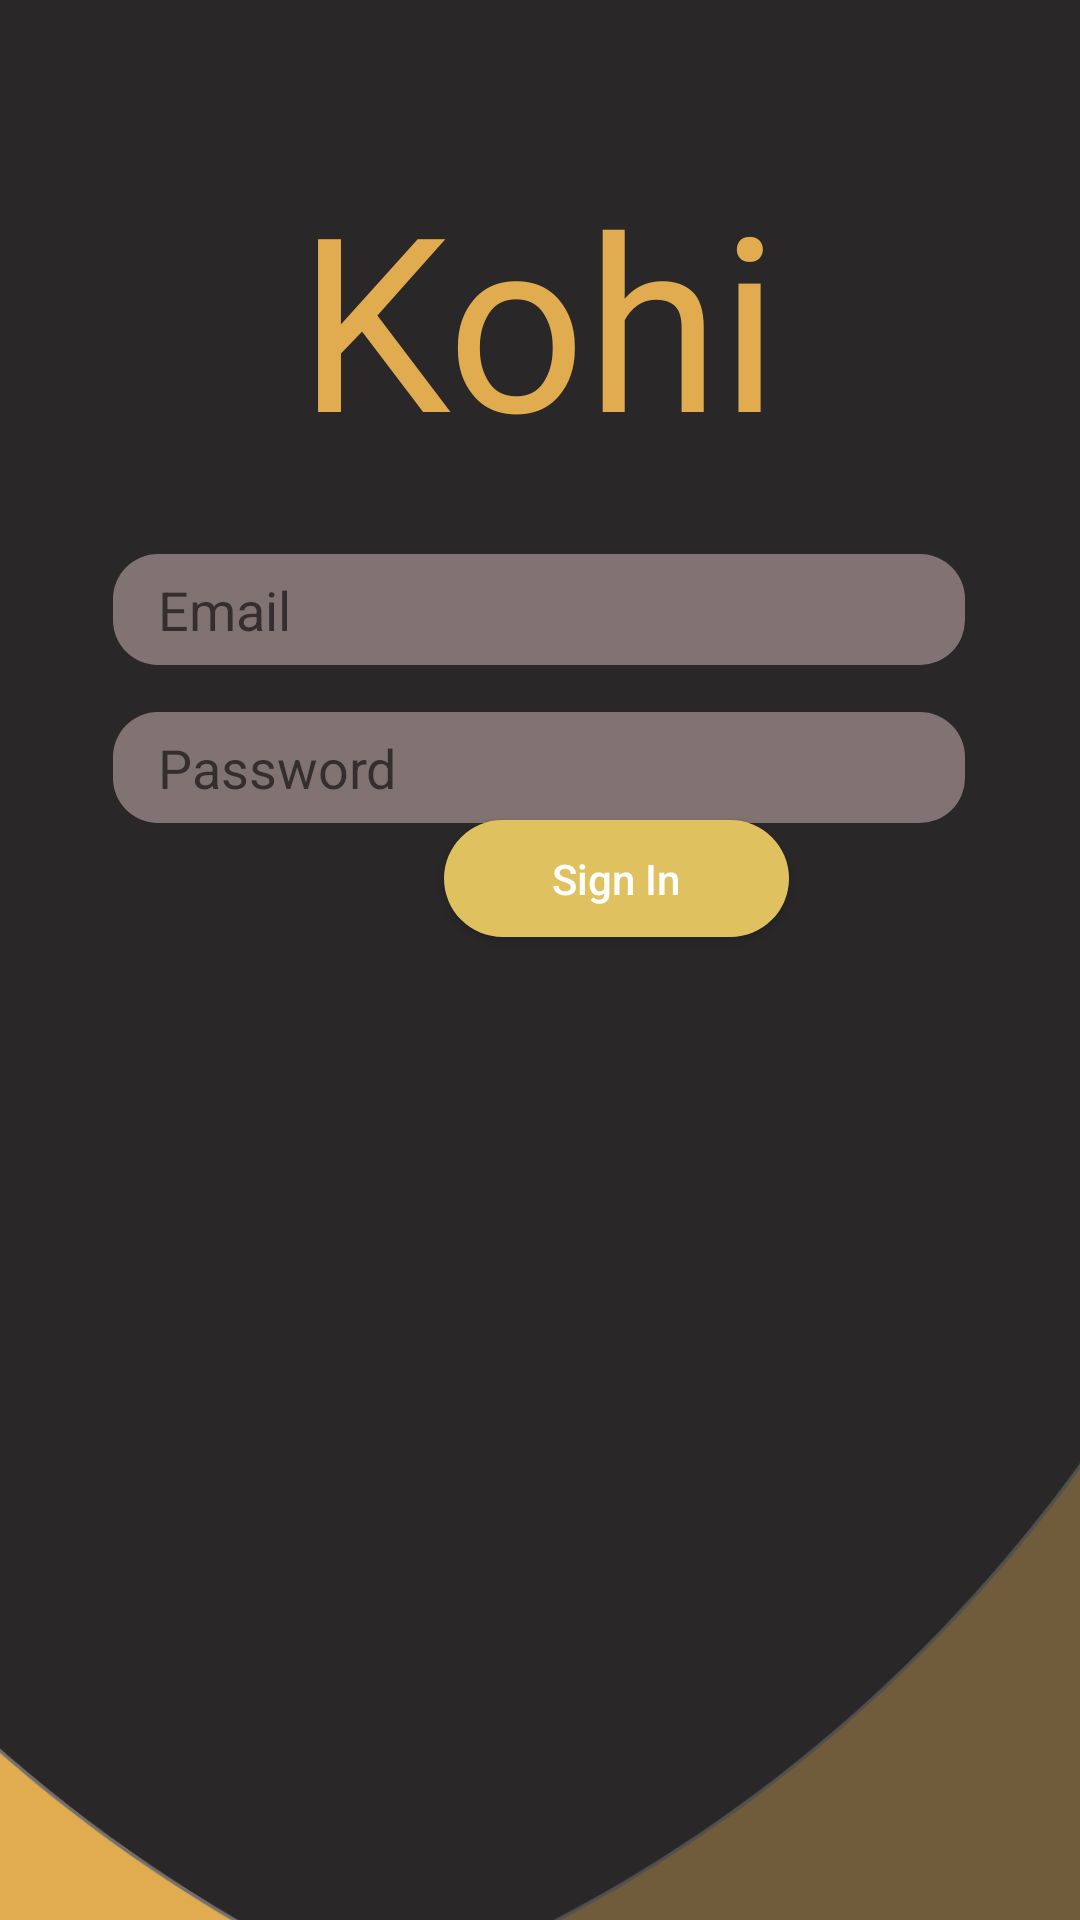

Here is an Android app screen rendered from its layout file. Give the layout XML and the strings, colors and styles it references.
<!-- AndroidManifest.xml: application theme AppTheme -->
<!-- res/layout/activity_login2.xml -->
<?xml version="1.0" encoding="utf-8"?>
<androidx.constraintlayout.widget.ConstraintLayout xmlns:android="http://schemas.android.com/apk/res/android"
    xmlns:app="http://schemas.android.com/apk/res-auto"
    xmlns:tools="http://schemas.android.com/tools"
    android:id="@+id/homelayout"
    android:layout_width="match_parent"
    android:layout_height="match_parent"
    android:background="@color/bgHome"
    tools:context=".MainActivity">

    <ProgressBar
        android:id="@+id/loading"
        android:layout_width="107dp"
        android:layout_height="64dp"
        android:layout_marginEnd="152dp"
        android:layout_marginBottom="222dp"
        android:visibility="gone"
        app:layout_constraintBottom_toBottomOf="parent"
        app:layout_constraintEnd_toEndOf="parent" />

    <Button
        android:id="@+id/buttonlogin"
        android:layout_width="115dp"
        android:layout_height="39dp"
        android:layout_marginStart="148dp"
        android:background="@drawable/button"
        android:text="Sign In"
        android:textAllCaps="false"
        android:textColor="#ffffff"
        app:layout_constraintBottom_toBottomOf="parent"
        app:layout_constraintEnd_toEndOf="parent"
        app:layout_constraintHorizontal_bias="0.0"
        app:layout_constraintStart_toStartOf="parent"
        app:layout_constraintTop_toTopOf="parent"
        app:layout_constraintVertical_bias="0.455" />

    <EditText
        android:id="@+id/email"
        android:layout_width="284dp"
        android:layout_height="37dp"
        android:layout_marginTop="164dp"
        android:hint="Email"
        android:paddingLeft="15dp"
        android:textColor="#ffffff"
        android:inputType="textEmailAddress"
        android:background="@drawable/shapetextfield"
        app:layout_constraintBottom_toBottomOf="parent"
        app:layout_constraintEnd_toEndOf="parent"
        app:layout_constraintHorizontal_bias="0.496"
        app:layout_constraintStart_toStartOf="parent"
        app:layout_constraintTop_toTopOf="parent"
        app:layout_constraintVertical_bias="0.047" />

    <EditText
        android:id="@+id/password"
        android:layout_width="284dp"
        android:layout_height="37dp"
        android:layout_marginTop="164dp"
        android:hint="Password"
        android:paddingLeft="15dp"
        android:textColor="#ffffff"
        android:inputType="textPassword"
        android:background="@drawable/shapetextfield"
        app:layout_constraintBottom_toBottomOf="parent"
        app:layout_constraintEnd_toEndOf="parent"
        app:layout_constraintHorizontal_bias="0.496"
        app:layout_constraintStart_toStartOf="parent"
        app:layout_constraintTop_toTopOf="parent"
        app:layout_constraintVertical_bias="0.167" />

    <ImageView
        android:layout_width="823dp"
        android:layout_height="627dp"
        android:layout_marginTop="363dp"
        android:src="@drawable/testshape"
        android:visibility="visible"
        app:layout_constraintBottom_toBottomOf="parent"
        app:layout_constraintEnd_toEndOf="parent"
        app:layout_constraintHorizontal_bias="0.589"
        app:layout_constraintStart_toStartOf="parent"
        app:layout_constraintTop_toTopOf="parent"
        app:layout_constraintVertical_bias="0.115"
        tools:visibility="visible" />

    <TextView
        android:id="@+id/texthome"
        android:layout_width="wrap_content"
        android:layout_height="wrap_content"
        android:fontFamily="@font/aliens"
        android:text="Kohi"
        android:textColor="@color/fontcolor"
        android:textSize="81dp"
        app:layout_constraintBottom_toBottomOf="parent"
        app:layout_constraintHorizontal_bias="0.498"
        app:layout_constraintLeft_toLeftOf="parent"
        app:layout_constraintRight_toRightOf="parent"
        app:layout_constraintTop_toTopOf="parent"
        app:layout_constraintVertical_bias="0.097" />

    <TextView
        android:layout_width="wrap_content"
        android:layout_height="wrap_content"
        android:layout_marginStart="130dp"
        android:layout_marginTop="365dp"
        android:layout_marginEnd="191dp"
        android:layout_marginBottom="346dp"
        android:text="Not Member?"
        android:textColor="#FFFFFF"
        android:textSize="15dp"
        app:layout_constraintBottom_toBottomOf="parent"
        app:layout_constraintEnd_toEndOf="parent"
        app:layout_constraintStart_toStartOf="parent"
        app:layout_constraintTop_toTopOf="parent" />

    <TextView
        android:id="@+id/register"
        android:layout_width="wrap_content"
        android:layout_height="wrap_content"
        android:layout_marginStart="227dp"
        android:layout_marginTop="365dp"
        android:layout_marginEnd="128dp"
        android:layout_marginBottom="346dp"
        android:text="Register"
        android:textColor="#DFC15F"
        android:textSize="15dp"
        app:layout_constraintBottom_toBottomOf="parent"
        app:layout_constraintEnd_toEndOf="parent"
        app:layout_constraintStart_toStartOf="parent"
        app:layout_constraintTop_toTopOf="parent" />

</androidx.constraintlayout.widget.ConstraintLayout>
<!-- resources referenced by this layout -->
<resources>
  <color name="bgHome">#292727</color>
  <color name="fontcolor">#E1AC50</color>
  <!-- drawable button (drawable) -->
  <?xml version="1.0" encoding="utf-8"?>
  <shape xmlns:android="http://schemas.android.com/apk/res/android"
          android:shape="rectangle">
  
          <solid android:color="#DFC15F"/>
  
          <corners android:radius="31dp"/>
  
      </shape>
  <!-- drawable shapetextfield (drawable) -->
  <?xml version="1.0" encoding="utf-8"?>
  <shape xmlns:android="http://schemas.android.com/apk/res/android"
      android:shape="rectangle">
  
      <solid android:color="#827373"/>
  
      <corners android:radius="15dp"/>
  
  </shape>
  <!-- drawable testshape: png bitmap (drawable-hdpi, 64897 bytes) -->
  <style name="AppTheme" parent="Theme.AppCompat.Light.NoActionBar">
          
          <item name="colorPrimary">@color/colorPrimary</item>
          <item name="colorPrimaryDark">@color/colorPrimaryDark</item>
          <item name="colorAccent">@color/colorAccent</item>
      </style>
  <color name="colorPrimary">#008577</color>
  <color name="colorPrimaryDark">#3E3232</color>
  <color name="colorAccent">#D81B60</color>
</resources>
